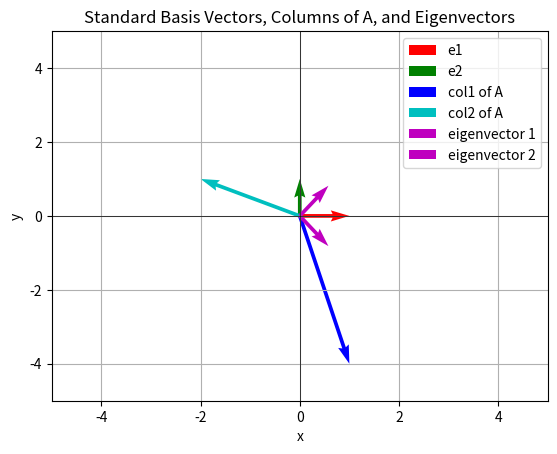

This chart was generated by the following Python code:
import numpy as np
import matplotlib.pyplot as plt

#Define the matrix A
A = np.array([[1, -2],
              [-4, 1]])

#Calculate the eigenvalues and eigenvectors
eigenvalues, eigenvectors = np.linalg.eig(A)

#Standard basis vectors
e1 = np.array([1, 0])
e2 = np.array([0, 1])

#Vectors defined by the columns of A
col1 = A[:, 0]
col2 = A[:, 1]

#Plotting
plt.figure()
ax = plt.gca()

#Plot standard basis vectors
ax.quiver(0, 0, e1[0], e1[1], angles='xy', scale_units='xy', scale=1, color='r', label='e1')
ax.quiver(0, 0, e2[0], e2[1], angles='xy', scale_units='xy', scale=1, color='g', label='e2')

#Plot vectors defined by the columns of A
ax.quiver(0, 0, col1[0], col1[1], angles='xy', scale_units='xy', scale=1, color='b', label='col1 of A')
ax.quiver(0, 0, col2[0], col2[1], angles='xy', scale_units='xy', scale=1, color='c', label='col2 of A')

#Plot eigenvectors
for i in range(len(eigenvectors)):
    ax.quiver(0, 0, eigenvectors[0, i], eigenvectors[1, i], angles='xy', scale_units='xy', scale=1, color='m', label=f'eigenvector {i+1}')

#Set plot limits
ax.set_xlim([-5, 5])
ax.set_ylim([-5, 5])

#Add grid, legend, and labels
plt.grid()
plt.legend()
plt.axhline(0, color='black',linewidth=0.5)
plt.axvline(0, color='black',linewidth=0.5)
plt.title('Standard Basis Vectors, Columns of A, and Eigenvectors')
plt.xlabel('x')
plt.ylabel('y')

#Save the plot
plt.savefig('problem4_plot.png')

#Show the plot
plt.show()